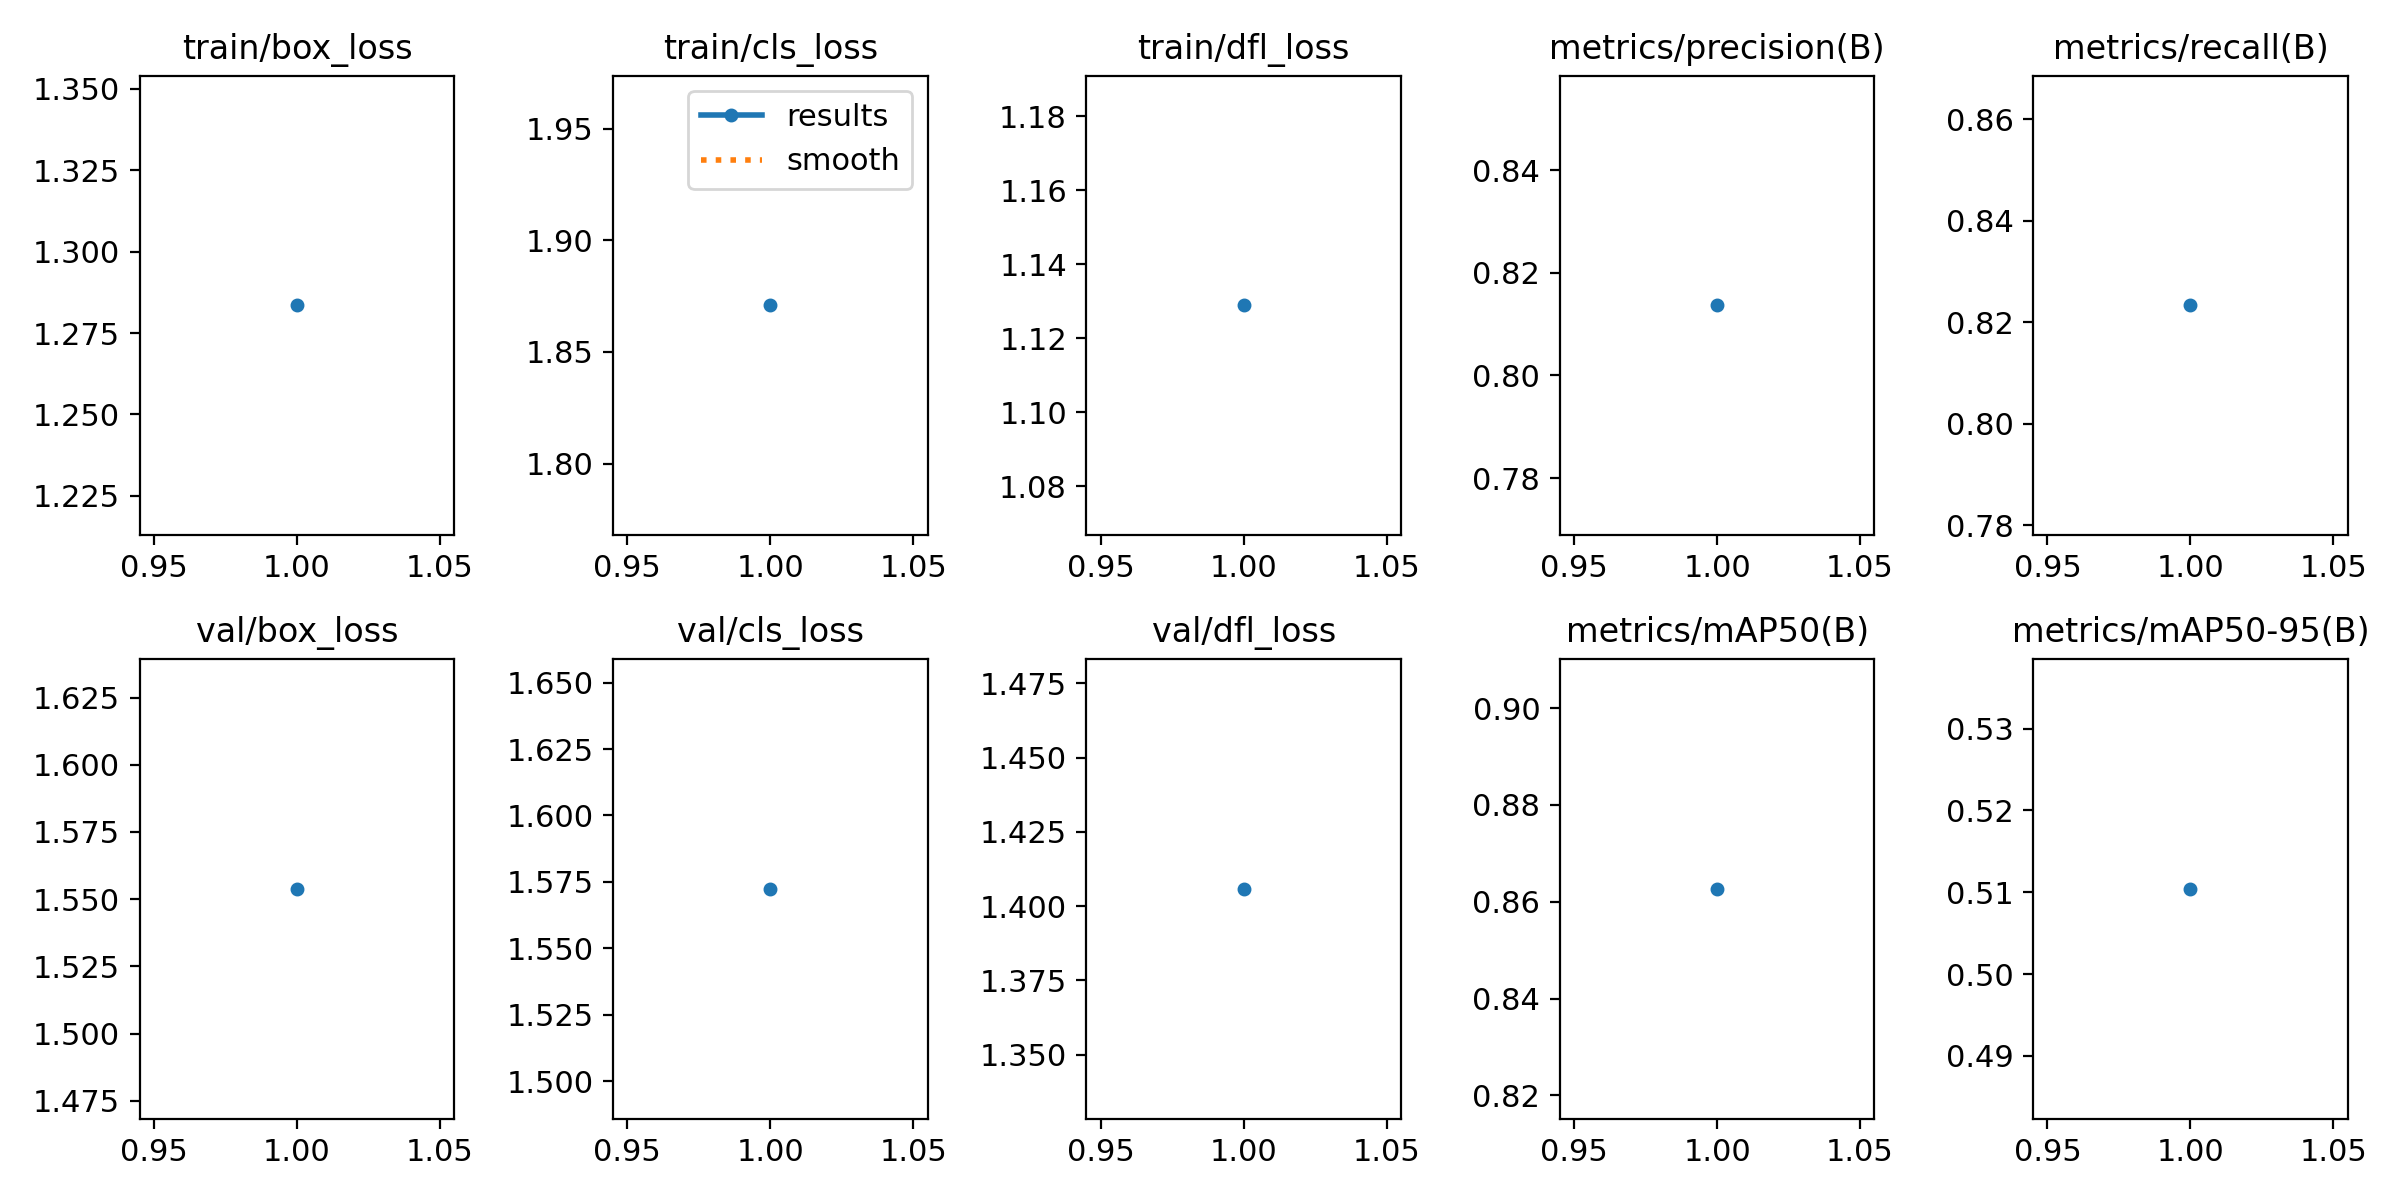

The file beside this chart, header and first rows:
epoch, time, train/box_loss, train/cls_loss, train/dfl_loss, metrics/precision(B), metrics/recall(B), metrics/mAP50(B), metrics/mAP50-95(B), val/box_loss, val/cls_loss, val/dfl_loss, lr/pg0, lr/pg1, lr/pg2
1, 410.6, 1.284, 1.871, 1.129, 0.8137, 0.8233, 0.8627, 0.5104, 1.554, 1.572, 1.406, 0.0002044, 0.0002044, 0.0002044
